Run: headless pygame with SDL's dummy video driver; simulated clock (each Clock.tick advances the game by its frame time, no real sleeping); random seed 0; keys injected as events and as key.get_pressed() state; no mouse input; restart key SPACE tapped at the start of phases 3 and 4.
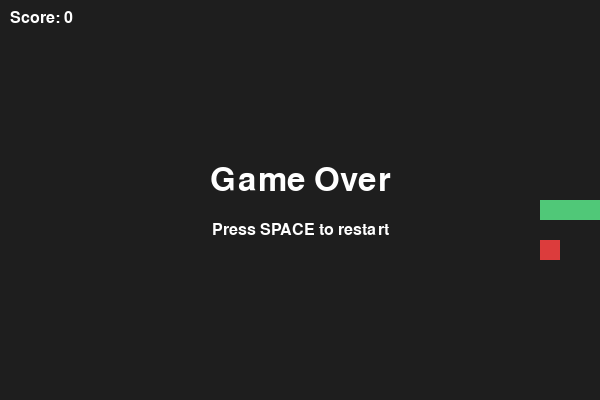
Frame 1 of 4 · flips 1–60 · no input
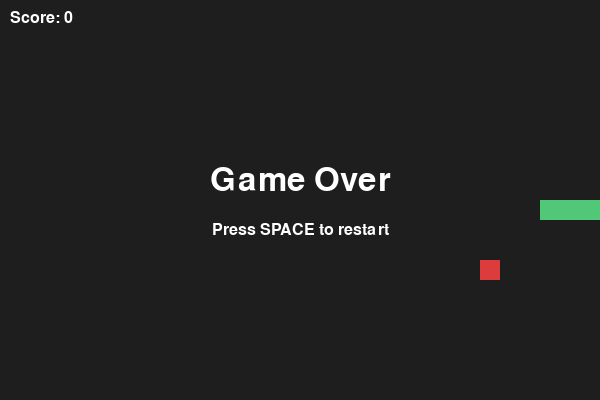
Frame 2 of 4 · flips 61–180 · tapped SPACE, RETURN · held RIGHT (→), D
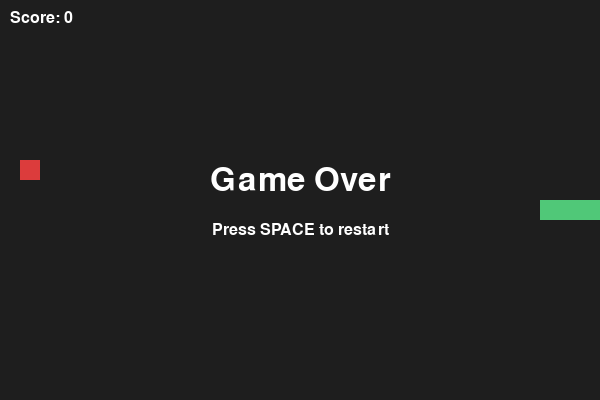
Frame 3 of 4 · flips 181–300 · tapped SPACE · held DOWN (↓), S
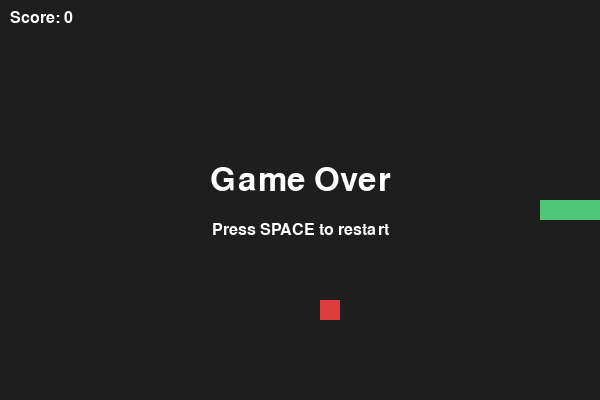
Frame 4 of 4 · flips 301–420 · tapped SPACE · held LEFT (←), A, UP (↑), W

The pygame program that drew these frames:

import pygame
import random

pygame.init()

CELL_SIZE = 20
COLS = 30
ROWS = 20
WIDTH = COLS * CELL_SIZE
HEIGHT = ROWS * CELL_SIZE

GREEN = (80, 200, 120)
RED = (220, 60, 60)
WHITE = (255, 255, 255)

screen = pygame.display.set_mode((WIDTH, HEIGHT))
pygame.display.set_caption("Snake")
clock = pygame.time.Clock()
font = pygame.font.SysFont("arial", 24)
big_font = pygame.font.SysFont("arial", 48)

snake = [(15, 10), (14, 10), (13, 10)]
direction = (1, 0)
score = 0
game_over = False


def spawn_apple():
    while True:
        position = (random.randint(0, COLS - 1), random.randint(0, ROWS - 1))
        if position not in snake:
            return position


apple = spawn_apple()

running = True
while running:
    for event in pygame.event.get():
        if event.type == pygame.QUIT:
            running = False
        if event.type == pygame.KEYDOWN:
            if game_over:
                if event.key == pygame.K_SPACE:
                    snake = [(15, 10), (14, 10), (13, 10)]
                    direction = (1, 0)
                    apple = spawn_apple()
                    score = 0
                    game_over = False
            else:
                if event.key == pygame.K_UP and direction != (0, 1):
                    direction = (0, -1)
                if event.key == pygame.K_DOWN and direction != (0, -1):
                    direction = (0, 1)
                if event.key == pygame.K_LEFT and direction != (1, 0):
                    direction = (-1, 0)
                if event.key == pygame.K_RIGHT and direction != (-1, 0):
                    direction = (1, 0)

    if not game_over:
        head_x = snake[0][0] + direction[0]
        head_y = snake[0][1] + direction[1]

        hit_wall = head_x < 0 or head_x >= COLS or head_y < 0 or head_y >= ROWS
        hit_self = (head_x, head_y) in snake

        if hit_wall or hit_self:
            game_over = True
        else:
            snake.insert(0, (head_x, head_y))

            if snake[0] == apple:
                apple = spawn_apple()
                score = score + 1
            else:
                snake.pop()

    screen.fill((30, 30, 30))

    for segment in snake:
        x = segment[0] * CELL_SIZE
        y = segment[1] * CELL_SIZE
        pygame.draw.rect(screen, GREEN, (x, y, CELL_SIZE, CELL_SIZE))

    apple_x = apple[0] * CELL_SIZE
    apple_y = apple[1] * CELL_SIZE
    pygame.draw.rect(screen, RED, (apple_x, apple_y, CELL_SIZE, CELL_SIZE))

    score_text = font.render("Score: " + str(score), True, WHITE)
    screen.blit(score_text, (10, 10))

    if game_over:
        over_text = big_font.render("Game Over", True, WHITE)
        over_rect = over_text.get_rect(center=(WIDTH // 2, HEIGHT // 2 - 20))
        screen.blit(over_text, over_rect)

        restart_text = font.render("Press SPACE to restart", True, WHITE)
        restart_rect = restart_text.get_rect(center=(WIDTH // 2, HEIGHT // 2 + 30))
        screen.blit(restart_text, restart_rect)

    pygame.display.flip()
    clock.tick(10)

pygame.quit()
